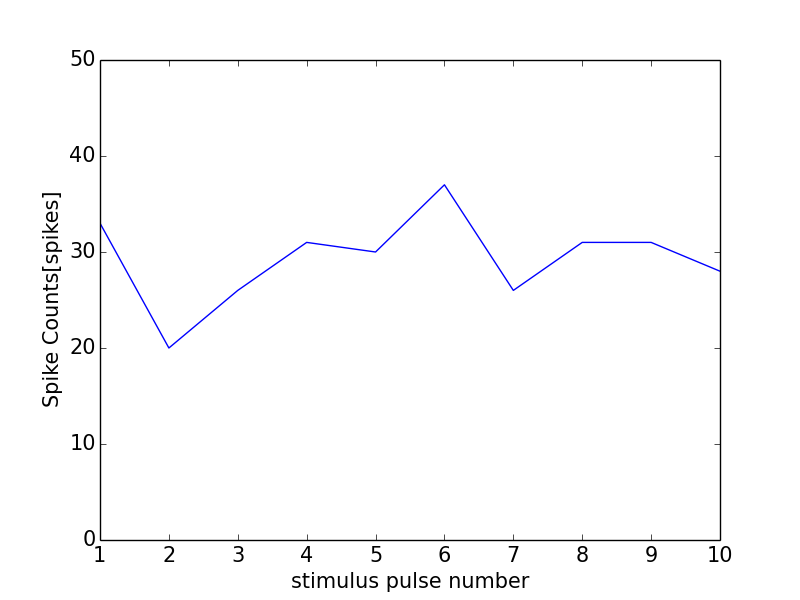

Data behind this chart, as committed beside it:
0, 0.0
0, 0
1, 33
2, 20
3, 26
4, 31
5, 30
6, 37
7, 26
8, 31
9, 31
10, 28
11, 1
